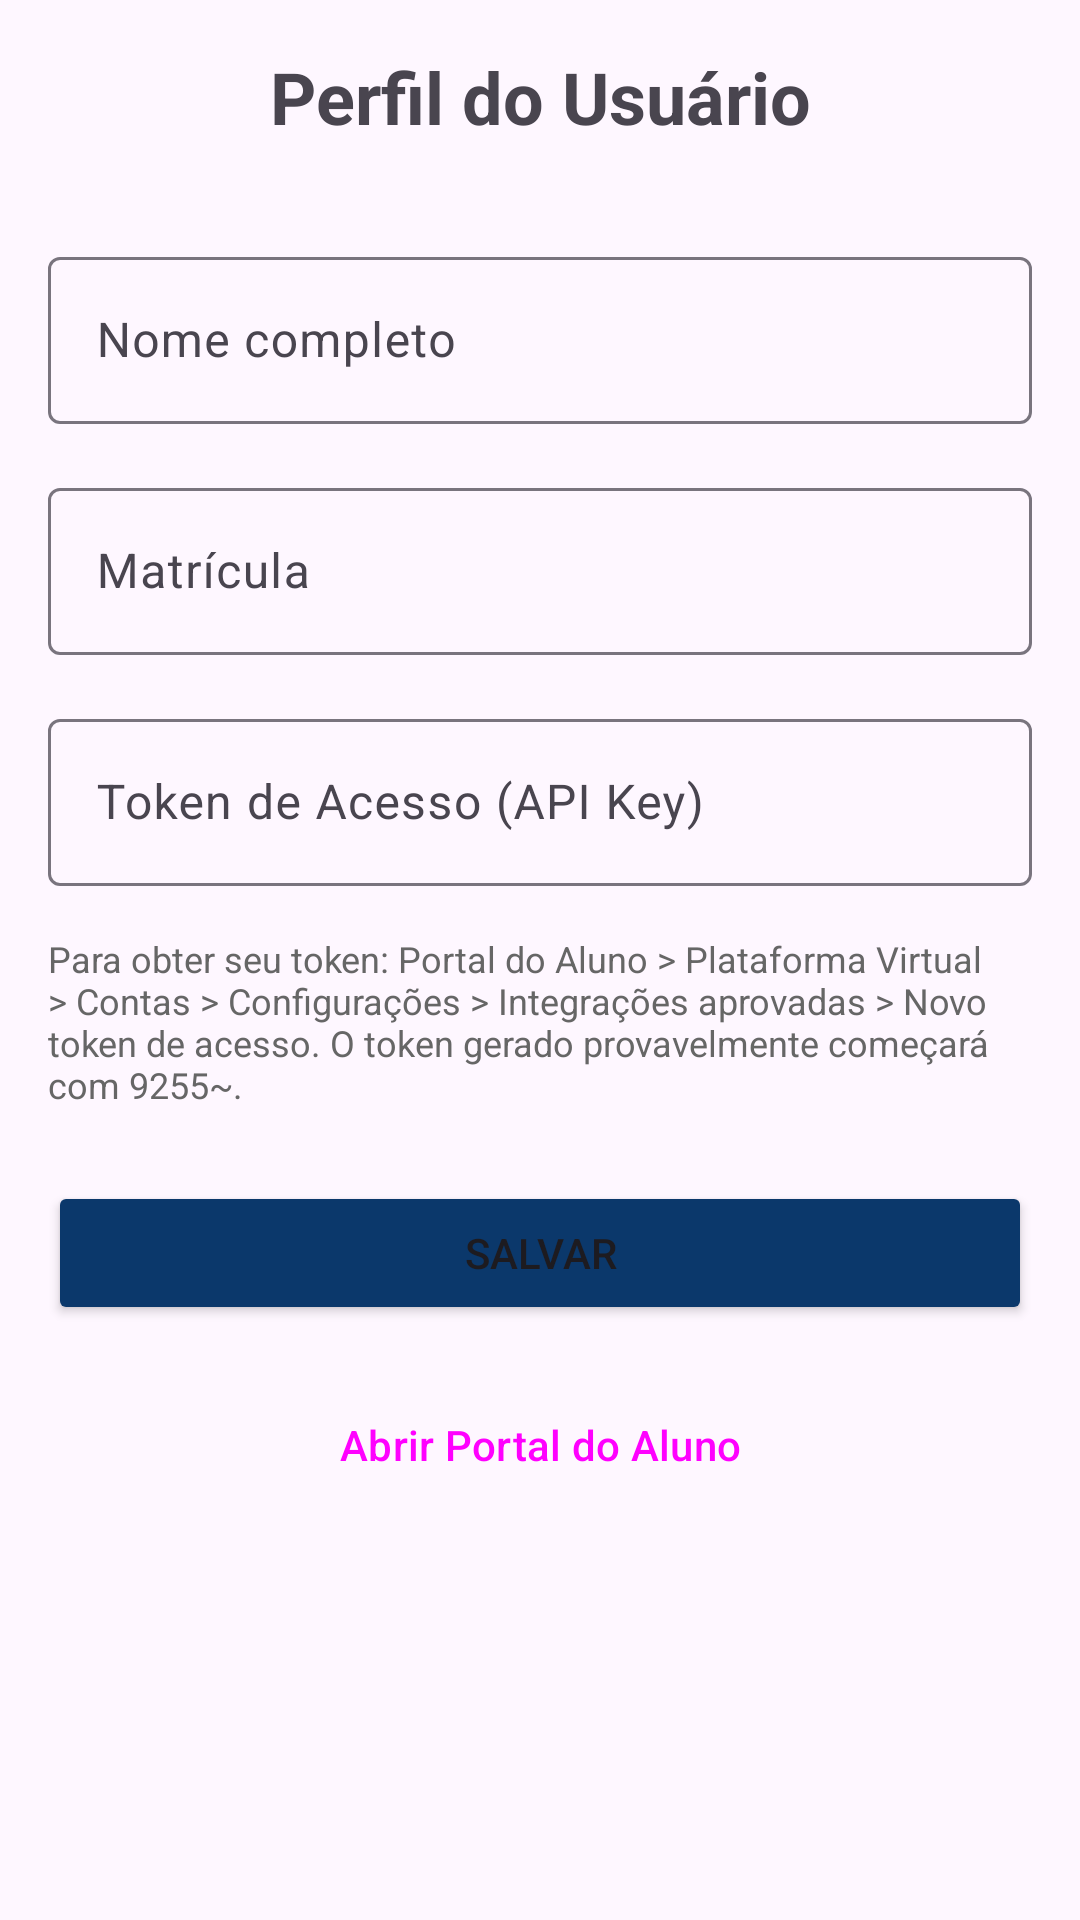

Write the Android layout XML for this screen, with the resource values it uses.
<!-- AndroidManifest.xml: application theme Theme.MediaCalc -->
<!-- res/layout/fragment_perfil.xml -->
<?xml version="1.0" encoding="utf-8"?>

<ScrollView xmlns:android="http://schemas.android.com/apk/res/android"
    android:layout_width="match_parent"
    android:layout_height="match_parent"
    android:padding="16dp">

    <LinearLayout
        android:layout_width="match_parent"
        android:layout_height="wrap_content"
        android:orientation="vertical">

        <TextView
            android:layout_width="match_parent"
            android:layout_height="wrap_content"
            android:text="@string/profile_title"
            android:textSize="24sp"
            android:textStyle="bold"
            android:gravity="center"
            android:layout_marginBottom="32dp" />

        
        <com.google.android.material.textfield.TextInputLayout
            android:layout_width="match_parent"
            android:layout_height="wrap_content"
            android:layout_marginBottom="16dp"
            android:hint="@string/profile_name_hint">

            <com.google.android.material.textfield.TextInputEditText
                android:id="@+id/editTextName"
                android:layout_width="match_parent"
                android:layout_height="wrap_content"
                android:inputType="textPersonName"
                android:maxLines="1" />

        </com.google.android.material.textfield.TextInputLayout>

        
        <com.google.android.material.textfield.TextInputLayout
            android:layout_width="match_parent"
            android:layout_height="wrap_content"
            android:layout_marginBottom="16dp"
            android:hint="@string/profile_matricula_hint">

            <com.google.android.material.textfield.TextInputEditText
                android:id="@+id/editTextEmail"
                android:layout_width="match_parent"
                android:layout_height="wrap_content"
                android:inputType="text"
                android:maxLines="1" />

        </com.google.android.material.textfield.TextInputLayout>

        
        <com.google.android.material.textfield.TextInputLayout
            android:layout_width="match_parent"
            android:layout_height="wrap_content" android:layout_marginBottom="16dp"
            android:hint="@string/profile_api_key_hint">

            <com.google.android.material.textfield.TextInputEditText
                android:id="@+id/editTextApiKey"
                android:layout_width="match_parent"
                android:layout_height="wrap_content"
                android:inputType="textPassword"
                android:maxLines="1" />

        </com.google.android.material.textfield.TextInputLayout>

        
        <TextView
            android:layout_width="match_parent"
            android:layout_height="wrap_content"
            android:text="@string/profile_api_key_instructions"
            android:textSize="12sp"
            android:textColor="#666666"
            android:layout_marginBottom="24dp" />

        
        <Button
            android:id="@+id/buttonSave"
            android:layout_width="match_parent"
            android:layout_height="wrap_content"
            android:text="@string/profile_save_button"
            android:layout_marginBottom="16dp"
            android:backgroundTint="@color/dark_blue" />

        
        <Button
            android:id="@+id/buttonOpenPortal"
            android:layout_width="match_parent"
            android:layout_height="wrap_content"
            android:text="Abrir Portal do Aluno"
            android:backgroundTint="@color/white"
            style="@style/Widget.Material3.Button.IconButton" />

    </LinearLayout>

</ScrollView>
<!-- resources referenced by this layout -->
<resources>
  <color name="dark_blue">#0b386b</color>
  <color name="white">#FFFFFFFF</color>
  <string name="profile_api_key_hint">Token de Acesso (API Key)</string>
  <string name="profile_api_key_instructions">Para obter seu token: Portal do Aluno &gt; Plataforma Virtual &gt; Contas &gt; Configurações &gt; Integrações aprovadas &gt; Novo token de acesso. O token gerado provavelmente começará com "9255~".</string>
  <string name="profile_matricula_hint">Matrícula</string>
  <string name="profile_name_hint">Nome completo</string>
  <string name="profile_save_button">Salvar</string>
  <string name="profile_title">Perfil do Usuário</string>
  <style name="Theme.MediaCalc" parent="Base.Theme.MediaCalc" />
  <style name="Base.Theme.MediaCalc" parent="Theme.Material3.DayNight.NoActionBar">
          
          
      </style>
</resources>
